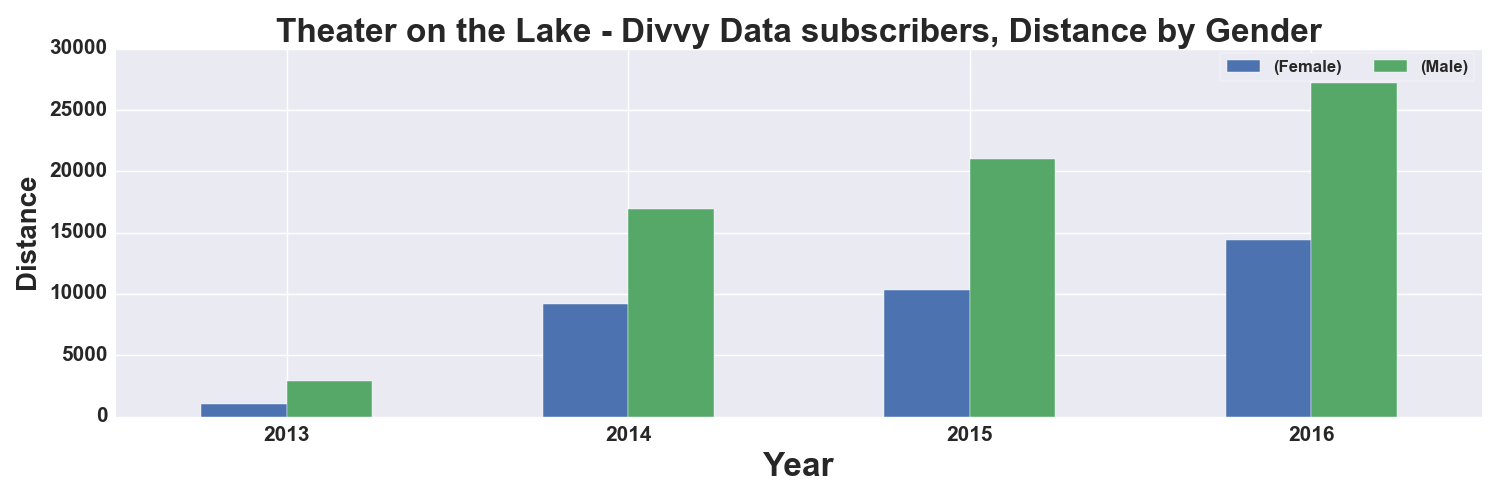

Data behind this chart, as committed beside it:
, START TIME YEAR, DISTANCE_Miles, DISTANCE_Miles
GENDER, , Female, Male
0, 2013, 1000, 2939
1, 2014, 9170, 16949
2, 2015, 10325, 21008
3, 2016, 14414, 27195
